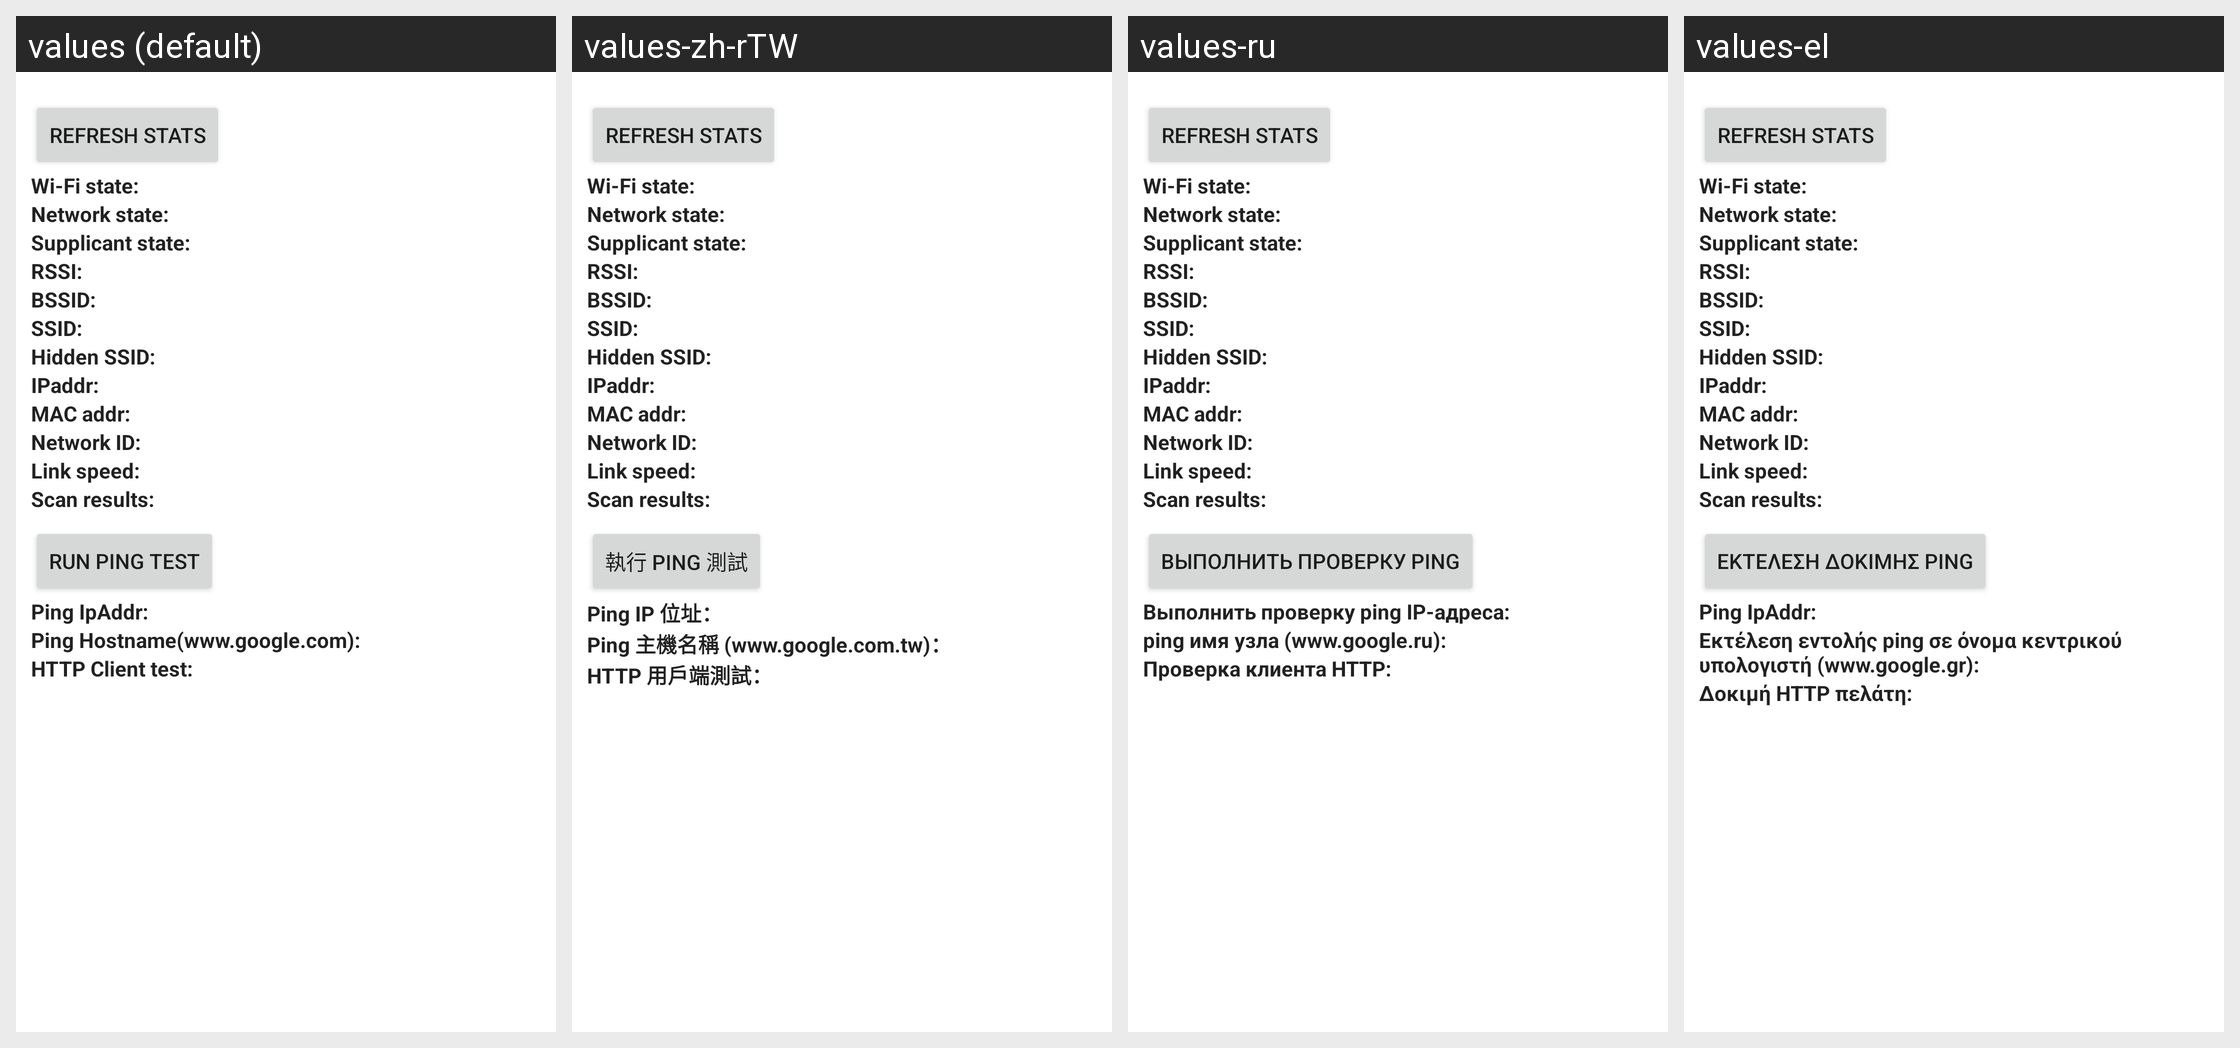

The Android screen above is rendered under several locales of the same app. Produce the string resources it draws, with the default and per-locale values.
Android screen res/layout/wifi_status_test.xml rendered under 4 locales, left to right: values (default), values-zh-rTW, values-ru, values-el. Device: Nexus 5 (rendered at 1080×1920; each locale shown at half size, 540×960, under a caption strip naming it); theme Theme.MaterialComponents.DayNight.NoActionBar.
Other locales in the repository, not shown: values-cs, values-de, values-en-rGB, values-es, values-fa, values-fr, values-hu, values-in, values-it, values-iw, values-ko, values-ms, values-nl, values-pl, values-pt, values-pt-rPT, values-ro, values-sk, values-sl, values-tl, values-tr, values-vi, values-zh-rCN.
Strings drawn on this screen, with the default value and each locale's value (text and hints the layout hard-codes, and strings that could not be matched under every locale, appear in the picture but are not listed):

wifi_update
  values: Refresh stats
  values-zh-rTW: Refresh stats  [not translated; the default value is used]
  values-ru: Refresh stats  [not translated; the default value is used]
  values-el: Refresh stats  [not translated; the default value is used]

wifi_state_label
  values: Wi-Fi state:
  values-zh-rTW: Wi-Fi state:  [not translated; the default value is used]
  values-ru: Wi-Fi state:  [not translated; the default value is used]
  values-el: Wi-Fi state:  [not translated; the default value is used]

network_state_label
  values: Network state:
  values-zh-rTW: Network state:  [not translated; the default value is used]
  values-ru: Network state:  [not translated; the default value is used]
  values-el: Network state:  [not translated; the default value is used]

supplicant_state_label
  values: Supplicant state:
  values-zh-rTW: Supplicant state:  [not translated; the default value is used]
  values-ru: Supplicant state:  [not translated; the default value is used]
  values-el: Supplicant state:  [not translated; the default value is used]

rssi_label
  values: RSSI:
  values-zh-rTW: RSSI:  [not translated; the default value is used]
  values-ru: RSSI:  [not translated; the default value is used]
  values-el: RSSI:  [not translated; the default value is used]

bssid_label
  values: BSSID:
  values-zh-rTW: BSSID:  [not translated; the default value is used]
  values-ru: BSSID:  [not translated; the default value is used]
  values-el: BSSID:  [not translated; the default value is used]

ssid_label
  values: SSID:
  values-zh-rTW: SSID:  [not translated; the default value is used]
  values-ru: SSID:  [not translated; the default value is used]
  values-el: SSID:  [not translated; the default value is used]

hidden_ssid_label
  values: Hidden SSID:
  values-zh-rTW: Hidden SSID:  [not translated; the default value is used]
  values-ru: Hidden SSID:  [not translated; the default value is used]
  values-el: Hidden SSID:  [not translated; the default value is used]

ipaddr_label
  values: IPaddr:
  values-zh-rTW: IPaddr:  [not translated; the default value is used]
  values-ru: IPaddr:  [not translated; the default value is used]
  values-el: IPaddr:  [not translated; the default value is used]

macaddr_label
  values: MAC addr:
  values-zh-rTW: MAC addr:  [not translated; the default value is used]
  values-ru: MAC addr:  [not translated; the default value is used]
  values-el: MAC addr:  [not translated; the default value is used]

networkid_label
  values: Network ID:
  values-zh-rTW: Network ID:  [not translated; the default value is used]
  values-ru: Network ID:  [not translated; the default value is used]
  values-el: Network ID:  [not translated; the default value is used]

link_speed_label
  values: Link speed:
  values-zh-rTW: Link speed:  [not translated; the default value is used]
  values-ru: Link speed:  [not translated; the default value is used]
  values-el: Link speed:  [not translated; the default value is used]

scan_list_label
  values: Scan results:
  values-zh-rTW: Scan results:  [not translated; the default value is used]
  values-ru: Scan results:  [not translated; the default value is used]
  values-el: Scan results:  [not translated; the default value is used]

ping_test_label
  values: Run ping test
  values-zh-rTW: 執行 ping 測試
  values-ru: Выполнить проверку ping
  values-el: Εκτέλεση δοκιμής ping

radio_info_ping_ipaddr
  values: Ping IpAddr:
  values-zh-rTW: Ping IP 位址：
  values-ru: Выполнить проверку ping IP-адреса:
  values-el: Ping IpAddr:

radio_info_ping_hostname
  values: Ping Hostname(www.google.com):
  values-zh-rTW: Ping 主機名稱 (www.google.com.tw)：
  values-ru: ping имя узла (www.google.ru):
  values-el: Εκτέλεση εντολής ping σε όνομα κεντρικού υπολογιστή (www.google.gr):

radio_info_http_client_test
  values: HTTP Client test:
  values-zh-rTW: HTTP 用戶端測試：
  values-ru: Проверка клиента HTTP:
  values-el: Δοκιμή HTTP πελάτη:
